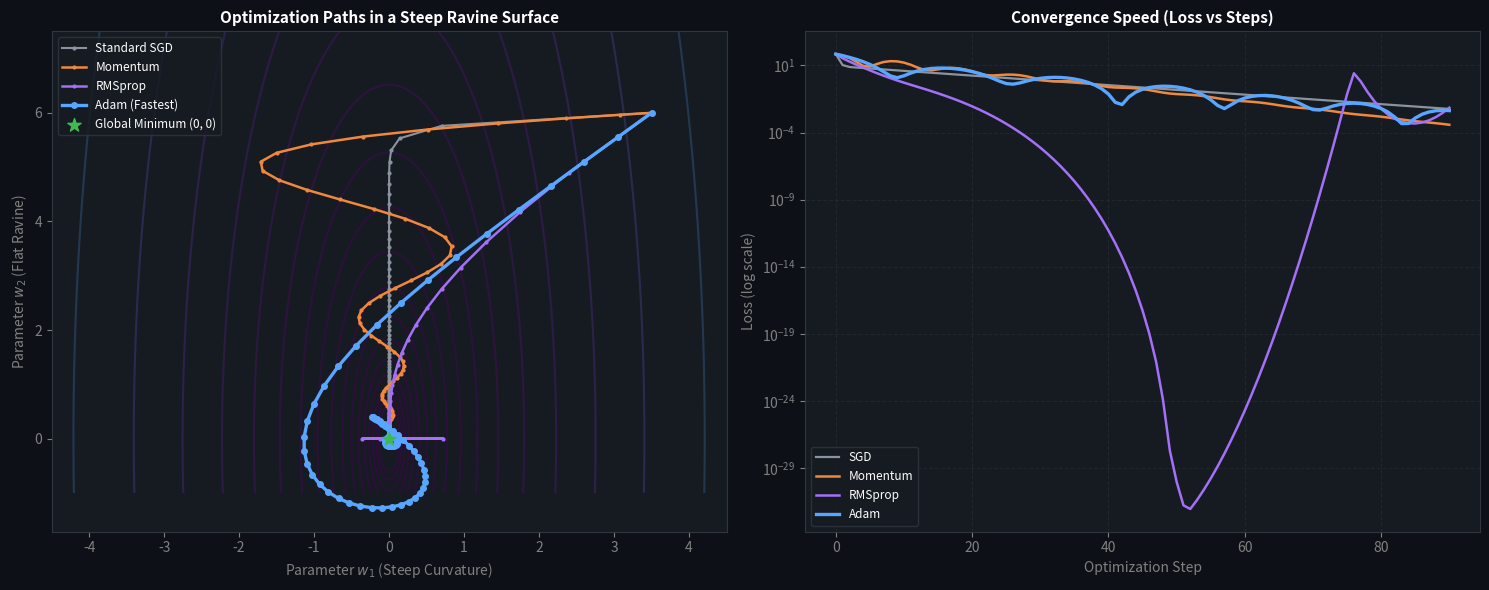

The script that saved this image: (Note: this script raises an exception after producing the figure.)
"""
Week 16 - Deep Learning Optimizers from Scratch: SGD, Momentum, RMSprop & Adam
==============================================================================
Topics Covered:
  1. Standard Stochastic Gradient Descent (SGD):
     w <- w - lr * grad
  2. SGD with Classical Momentum:
     v <- beta * v + (1 - beta) * grad
     w <- w - lr * v
     (Damps oscillations, speeds through ravines)
  3. RMSprop (Adaptive Learning Rate):
     s <- beta * s + (1 - beta) * grad^2
     w <- w - (lr / (sqrt(s) + eps)) * grad
  4. Adam (Adaptive Moment Estimation):
     m <- beta1 * m + (1 - beta1) * grad
     v <- beta2 * v + (1 - beta2) * grad^2
     m_hat <- m / (1 - beta1^t)  (bias correction)
     v_hat <- v / (1 - beta2^t)  (bias correction)
     w <- w - (lr / (sqrt(v_hat) + eps)) * m_hat
  5. Optimization Trajectory Benchmark on an Elliptical Ravine Surface

Dependencies: numpy, matplotlib (zero external ML dependencies)
"""

import os
import numpy as np
import matplotlib
matplotlib.use("Agg")
import matplotlib.pyplot as plt

np.random.seed(42)

# =====================================================================
# 1. OPTIMIZER CLASSES (MODULAR STATEFUL ARCHITECTURE)
# =====================================================================

class SGDOptimizer:
    def __init__(self, lr=0.01):
        self.lr = lr

    def update(self, param, grad, key=None):
        return param - self.lr * grad


class MomentumOptimizer:
    def __init__(self, lr=0.01, beta=0.9):
        self.lr = lr
        self.beta = beta
        self.velocities = {}

    def update(self, param, grad, key="w"):
        if key not in self.velocities:
            self.velocities[key] = np.zeros_like(param)
        self.velocities[key] = self.beta * self.velocities[key] + (1.0 - self.beta) * grad
        return param - self.lr * self.velocities[key]


class RMSpropOptimizer:
    def __init__(self, lr=0.01, beta=0.9, eps=1e-8):
        self.lr = lr
        self.beta = beta
        self.eps = eps
        self.squares = {}

    def update(self, param, grad, key="w"):
        if key not in self.squares:
            self.squares[key] = np.zeros_like(param)
        self.squares[key] = self.beta * self.squares[key] + (1.0 - self.beta) * (grad ** 2)
        step = (self.lr / (np.sqrt(self.squares[key]) + self.eps)) * grad
        return param - step


class AdamOptimizer:
    """
    Adam (Kingma & Ba, 2014) with first/second moment tracking
    and bias correction.
    """
    def __init__(self, lr=0.01, beta1=0.9, beta2=0.999, eps=1e-8):
        self.lr = lr
        self.beta1 = beta1
        self.beta2 = beta2
        self.eps = eps
        self.m = {}
        self.v = {}
        self.t = {}

    def update(self, param, grad, key="w"):
        if key not in self.m:
            self.m[key] = np.zeros_like(param)
            self.v[key] = np.zeros_like(param)
            self.t[key] = 0

        self.t[key] += 1
        t = self.t[key]

        # 1st moment (momentum)
        self.m[key] = self.beta1 * self.m[key] + (1.0 - self.beta1) * grad
        # 2nd moment (uncentered variance)
        self.v[key] = self.beta2 * self.v[key] + (1.0 - self.beta2) * (grad ** 2)

        # Bias correction
        m_hat = self.m[key] / (1.0 - self.beta1 ** t)
        v_hat = self.v[key] / (1.0 - self.beta2 ** t)

        step = (self.lr / (np.sqrt(v_hat) + self.eps)) * m_hat
        return param - step


# =====================================================================
# 2. TEST BENCH: NON-ISOTROPIC RAVINE LOSS FUNCTION
# =====================================================================

def ravine_loss(w):
    """
    Steep anisotropic valley:
    L(w1, w2) = 0.5 * (10.0 * w1^2 + 0.5 * w2^2)
    Gradient has 20x higher curvature in w1 than w2.
    """
    return 0.5 * (10.0 * w[0] ** 2 + 0.5 * w[1] ** 2)


def ravine_gradient(w):
    return np.array([10.0 * w[0], 0.5 * w[1]])


def simulate_optimizer_trajectory(optimizer_cls, opt_kwargs, start_point=np.array([4.0, 7.0]), steps=80):
    """Tracks parameter trajectory through the ravine surface."""
    opt = optimizer_cls(**opt_kwargs)
    point = np.copy(start_point).astype(float)
    trajectory = [np.copy(point)]
    losses = [ravine_loss(point)]

    for _ in range(steps):
        grad = ravine_gradient(point)
        point = opt.update(point, grad, key="coord")
        trajectory.append(np.copy(point))
        losses.append(ravine_loss(point))

    return np.array(trajectory), np.array(losses)


# =====================================================================
# 3. BENCHMARK & DEMONSTRATION RUNNER
# =====================================================================

def run_optimizers_demo():
    print("=" * 70)
    print("WEEK 16: OPTIMIZERS BENCHMARK (SGD, MOMENTUM, RMSPROP, ADAM)")
    print("=" * 70)

    start = np.array([3.5, 6.0])
    steps = 90

    traj_sgd, loss_sgd = simulate_optimizer_trajectory(SGDOptimizer, {"lr": 0.08}, start, steps)
    traj_mom, loss_mom = simulate_optimizer_trajectory(MomentumOptimizer, {"lr": 0.08, "beta": 0.85}, start, steps)
    traj_rms, loss_rms = simulate_optimizer_trajectory(RMSpropOptimizer, {"lr": 0.35, "beta": 0.9}, start, steps)
    traj_adam, loss_adam = simulate_optimizer_trajectory(AdamOptimizer, {"lr": 0.45, "beta1": 0.9, "beta2": 0.999}, start, steps)

    print(f"\n[1] Final Ravine Loss after {steps} steps:")
    print(f"    Standard SGD:   {loss_sgd[-1]:.5f} (Oscillates across steep walls)")
    print(f"    SGD + Momentum: {loss_mom[-1]:.5f} (Dampens oscillations, accelerates along valley)")
    print(f"    RMSprop:        {loss_rms[-1]:.5f} (Scales step sizes inversely with curvature)")
    print(f"    Adam:           {loss_adam[-1]:.5f} (Combines momentum + adaptive learning rates)")

    # Generate Visualization Dashboard
    fig, axes = plt.subplots(1, 2, figsize=(15, 6), facecolor="#0d1117")
    for ax in axes:
        ax.set_facecolor("#161b22")
        ax.tick_params(colors="gray")
        for spine in ax.spines.values():
            spine.set_edgecolor("#30363d")

    # Panel A: 2D Contour Trajectory Plot
    w1_vals = np.linspace(-4.5, 4.5, 120)
    w2_vals = np.linspace(-1.0, 7.5, 120)
    W1, W2 = np.meshgrid(w1_vals, w2_vals)
    Z = 0.5 * (10.0 * W1 ** 2 + 0.5 * W2 ** 2)

    axes[0].contour(W1, W2, Z, levels=np.logspace(-1, 2.5, 20), cmap="viridis", alpha=0.45)
    axes[0].plot(traj_sgd[:, 0], traj_sgd[:, 1], color="#8b949e", marker=".", markersize=4, linewidth=1.5, label="Standard SGD")
    axes[0].plot(traj_mom[:, 0], traj_mom[:, 1], color="#f0883e", marker=".", markersize=4, linewidth=1.8, label="Momentum")
    axes[0].plot(traj_rms[:, 0], traj_rms[:, 1], color="#a371f7", marker=".", markersize=4, linewidth=1.8, label="RMSprop")
    axes[0].plot(traj_adam[:, 0], traj_adam[:, 1], color="#58a6ff", marker="o", markersize=4, linewidth=2.4, label="Adam (Fastest)")
    axes[0].scatter([0], [0], color="#3fb950", s=100, marker="*", zorder=5, label="Global Minimum (0, 0)")
    axes[0].set_xlabel("Parameter $w_1$ (Steep Curvature)", color="gray")
    axes[0].set_ylabel("Parameter $w_2$ (Flat Ravine)", color="gray")
    axes[0].set_title("Optimization Paths in a Steep Ravine Surface", color="white", fontsize=11, fontweight="bold")
    axes[0].legend(facecolor="#161b22", edgecolor="#30363d", labelcolor="white", fontsize=8.5)

    # Panel B: Loss vs Step Curves
    axes[1].plot(loss_sgd, color="#8b949e", linewidth=1.6, label="SGD")
    axes[1].plot(loss_mom, color="#f0883e", linewidth=1.8, label="Momentum")
    axes[1].plot(loss_rms, color="#a371f7", linewidth=1.8, label="RMSprop")
    axes[1].plot(loss_adam, color="#58a6ff", linewidth=2.4, label="Adam")
    axes[1].set_yscale("log")
    axes[1].set_xlabel("Optimization Step", color="gray")
    axes[1].set_ylabel("Loss (log scale)", color="gray")
    axes[1].set_title("Convergence Speed (Loss vs Steps)", color="white", fontsize=11, fontweight="bold")
    axes[1].legend(facecolor="#161b22", edgecolor="#30363d", labelcolor="white", fontsize=8.5)
    axes[1].grid(True, color="#21262d", linestyle="--")

    plt.tight_layout()
    curr_dir = os.path.dirname(os.path.abspath(__file__))
    out_plot = os.path.join(curr_dir, "optimizers_benchmark_dashboard.png")
    plt.savefig(out_plot, dpi=140, facecolor="#0d1117")
    plt.close()
    print(f"\n[SAVED] Dashboard written to {out_plot}")


if __name__ == "__main__":
    run_optimizers_demo()
